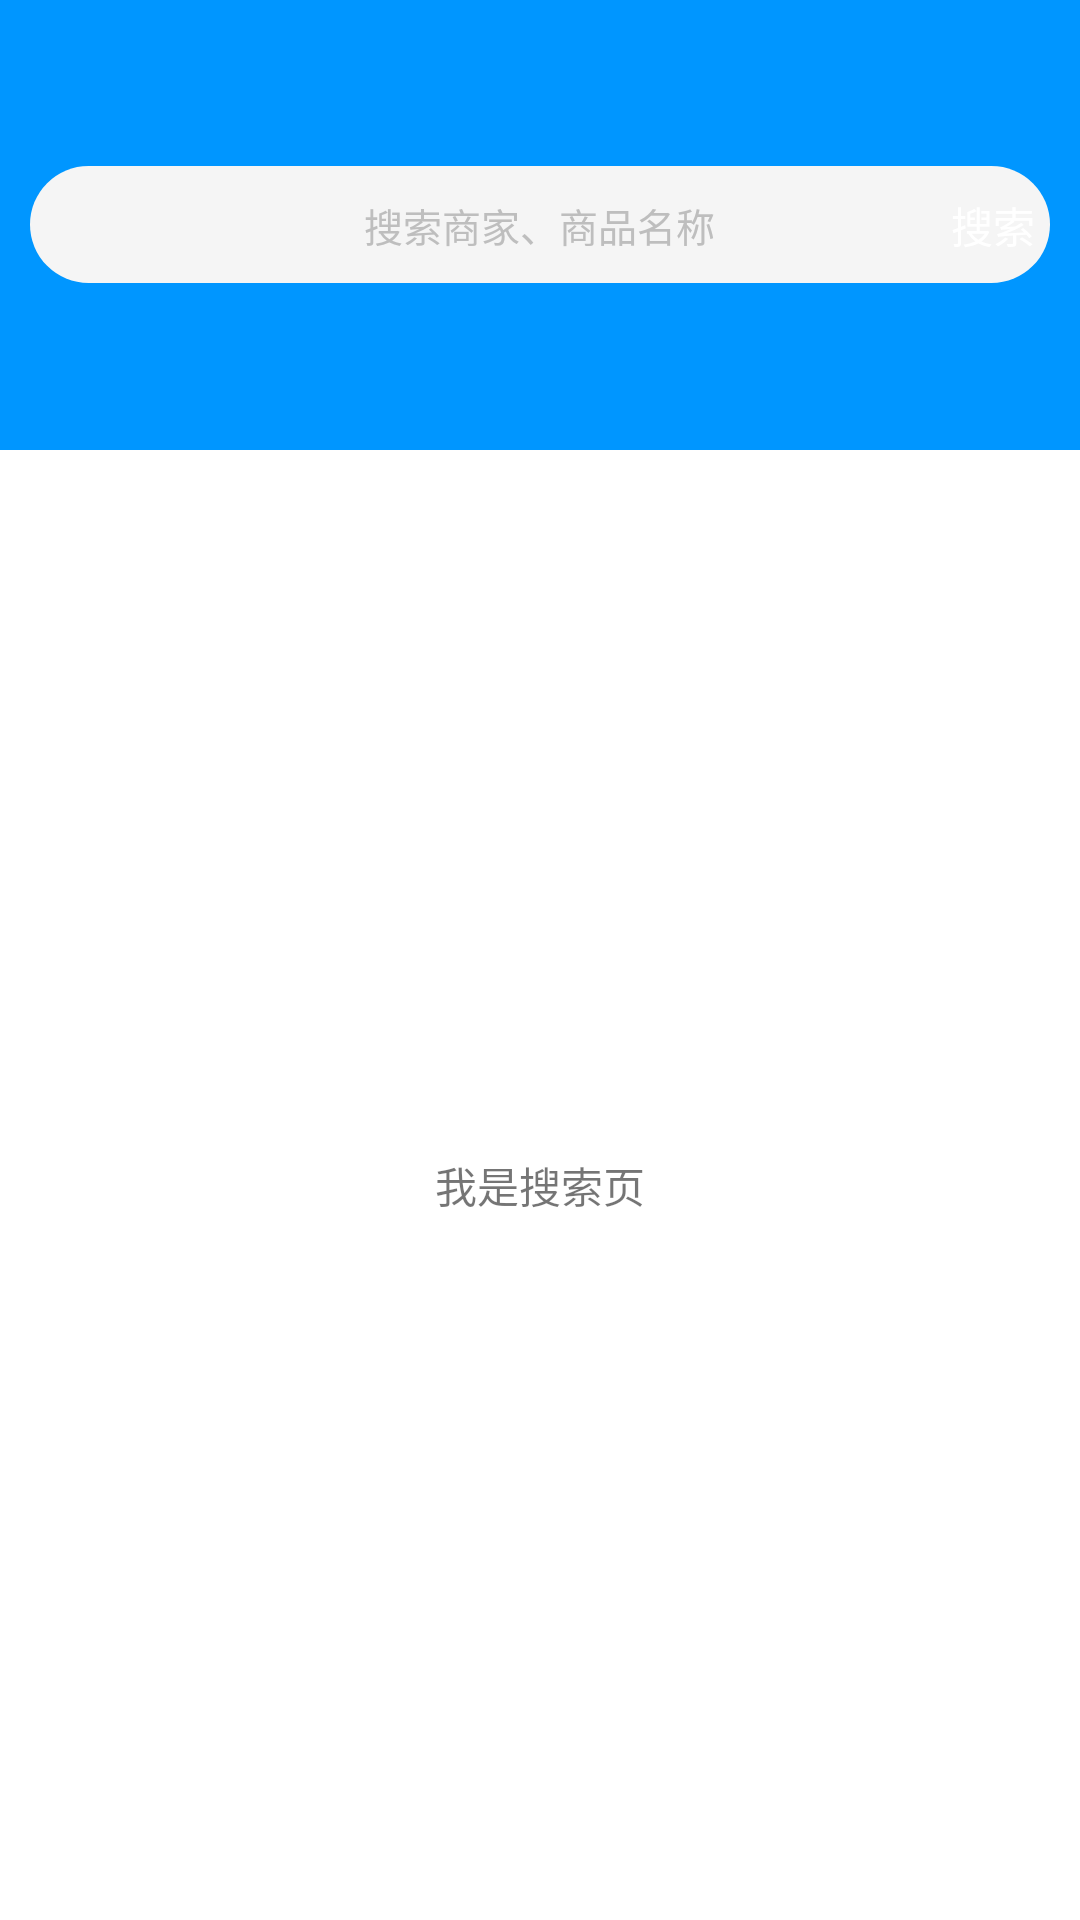

Layout XML and referenced resources for this Android screen:
<!-- AndroidManifest.xml: application theme AppTheme -->
<!-- res/layout/activity_ele_search.xml -->
<?xml version="1.0" encoding="utf-8"?>
<LinearLayout xmlns:android="http://schemas.android.com/apk/res/android"
    xmlns:tools="http://schemas.android.com/tools"
    android:id="@+id/activity_ele_search"
    android:layout_width="match_parent"
    android:layout_height="match_parent"
    android:orientation="vertical">

    <FrameLayout
        android:id="@+id/frame_bg"
        android:layout_width="match_parent"
        android:layout_height="150dp"
        android:background="#0096FF"
        android:padding="10dp">

        <ImageView
            android:id="@+id/iv_arrow"
            android:layout_width="20dp"
            android:layout_height="20dp"
            android:layout_gravity="center|left"
            android:src="@drawable/arrow_right" />

        <TextView
            android:id="@+id/tv_search_bg"
            android:layout_width="match_parent"
            android:layout_height="wrap_content"
            android:layout_gravity="center"
            android:background="@drawable/search_bg"
            android:gravity="center"
            android:padding="10dp" />

        <EditText
            android:id="@+id/tv_hint"
            android:layout_width="wrap_content"
            android:layout_height="wrap_content"
            android:layout_gravity="center"
            android:background="@null"
            android:gravity="center"
            android:imeOptions="actionSearch"
            android:includeFontPadding="false"
            android:text="搜索商家、商品名称"
            android:textColor="#bebebe"
            android:textSize="13sp" />

        <TextView
            android:id="@+id/tv_search"
            android:layout_width="wrap_content"
            android:layout_height="wrap_content"
            android:layout_gravity="center|right"
            android:layout_marginRight="5dp"
            android:text="搜索"
            android:textColor="#fff" />
    </FrameLayout>

    <FrameLayout
        android:id="@+id/frame_content_bg"
        android:layout_width="match_parent"
        android:layout_height="match_parent"
        android:background="#fff">

        <TextView
            android:layout_width="wrap_content"
            android:layout_height="wrap_content"
            android:layout_gravity="center"
            android:text="我是搜索页" />
    </FrameLayout>
</LinearLayout>
<!-- resources referenced by this layout -->
<resources>
  <!-- drawable search_bg (drawable) -->
  <?xml version="1.0" encoding="utf-8"?>
  <shape xmlns:android="http://schemas.android.com/apk/res/android">
      <corners android:radius="100px" />
      <solid android:color="@color/bg_color" />
      <padding
          android:bottom="8dp"
          android:left="5dp"
          android:right="5dp"
          android:top="8dp"></padding>
  </shape>
  <style name="AppTheme" parent="Base.Theme.AppCompat.Light">
          
          <item name="colorPrimary">@android:color/white</item>
          <item name="colorAccent">@color/colorAccent</item>
      </style>
  <color name="bg_color">#F5F5F5</color>
  <color name="colorAccent">#FF4081</color>
</resources>
